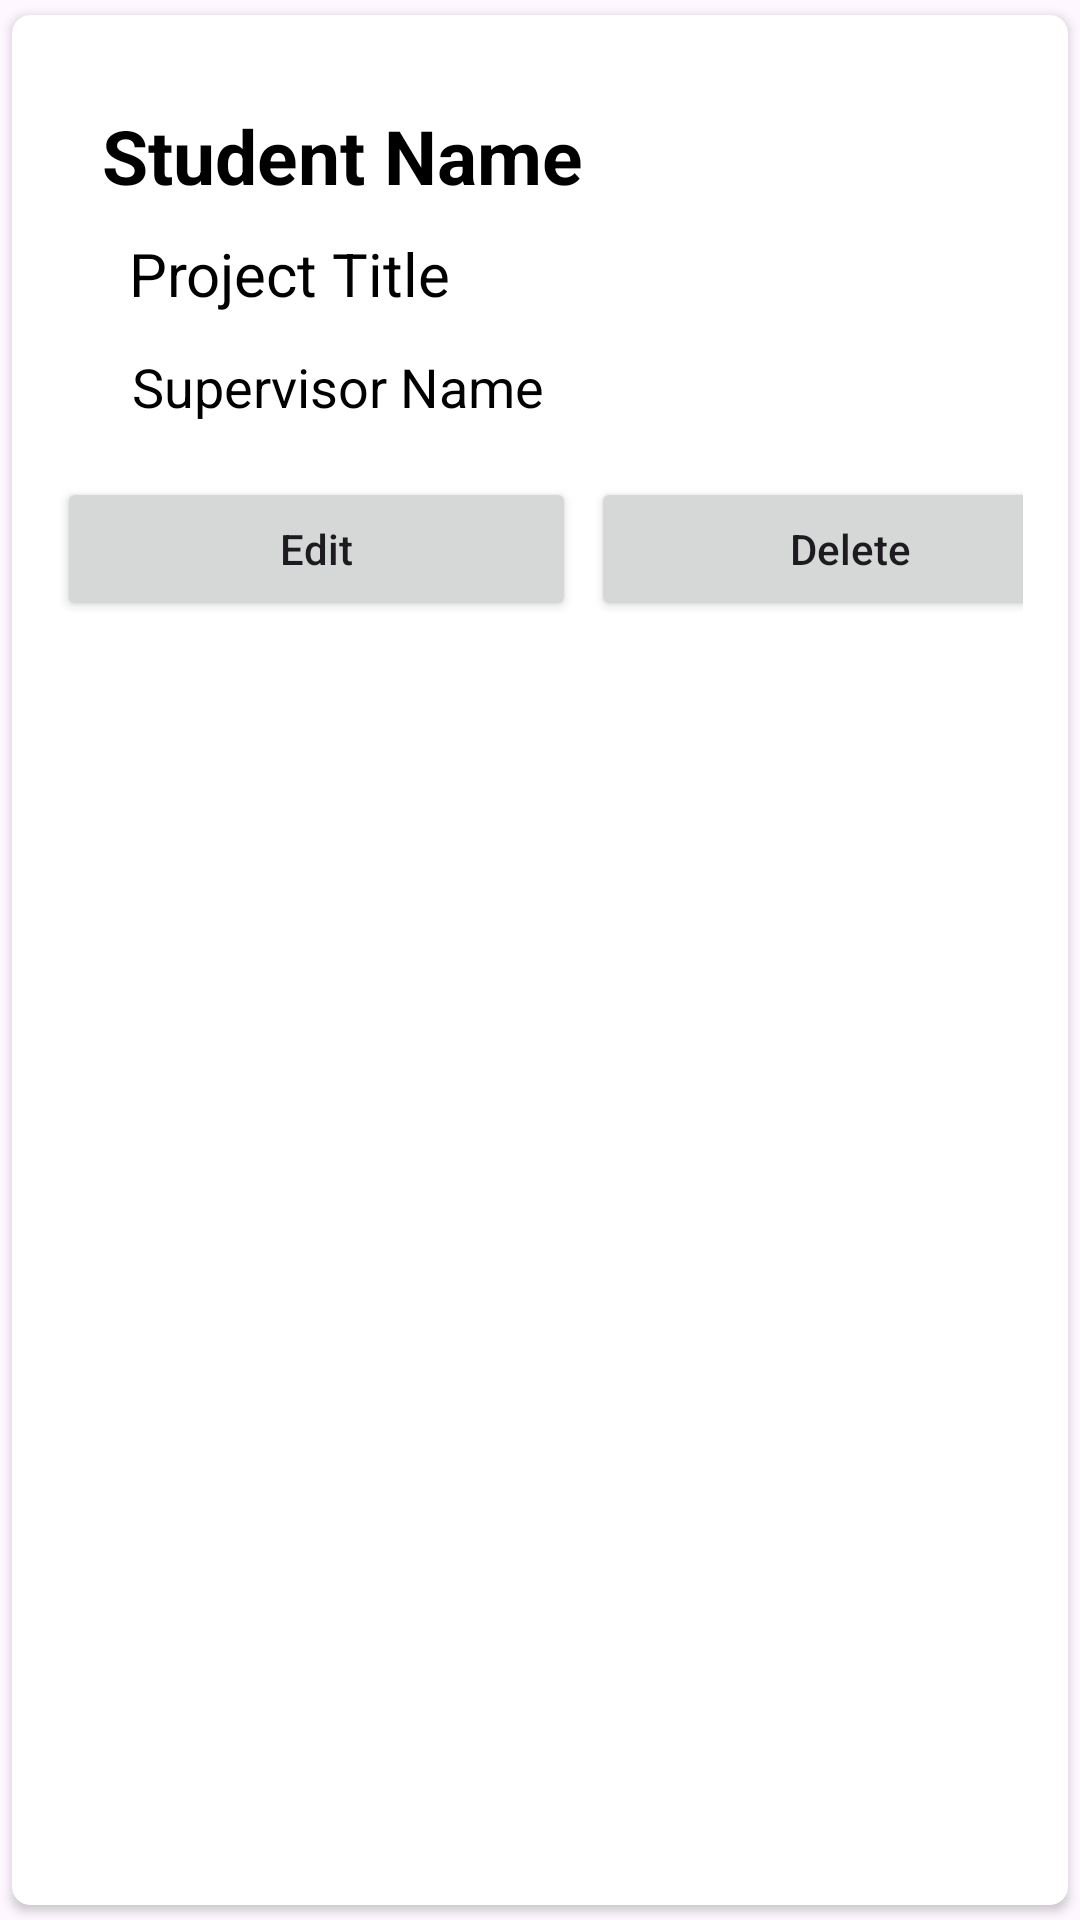

This screen was rendered from an Android layout file. Write that file and the resources it references.
<!-- AndroidManifest.xml: application theme Theme.FYP_Portal -->
<!-- res/layout/main_item2.xml -->
<?xml version="1.0" encoding="utf-8"?>
<androidx.cardview.widget.CardView xmlns:android="http://schemas.android.com/apk/res/android"
    android:layout_width="match_parent"
    android:layout_height="wrap_content"
    xmlns:app="http://schemas.android.com/apk/res-auto"
    app:cardCornerRadius="6dp"
    android:elevation="6dp"
    app:cardUseCompatPadding="true">

    <RelativeLayout
        android:layout_width="match_parent"
        android:layout_height="wrap_content"
        android:padding="15dp">


        <TextView
            android:id="@+id/StudentText"
            android:layout_width="match_parent"
            android:layout_height="wrap_content"
            android:layout_alignParentStart="true"
            android:layout_alignParentTop="true"
            android:layout_alignParentEnd="true"
            android:layout_marginStart="15dp"
            android:layout_marginLeft="10dp"

            android:layout_marginTop="15dp"
            android:layout_marginEnd="15dp"
            android:text="Student Name"
            android:textColor="#000"
            android:textSize="25sp"
            android:textStyle="bold" />

        <TextView
            android:id="@+id/ProjectTitleText"
            android:layout_width="match_parent"
            android:layout_height="wrap_content"
            android:layout_below="@+id/StudentText"
            android:layout_alignParentStart="true"
            android:layout_alignParentEnd="true"
            android:layout_marginStart="24dp"
            android:layout_marginLeft="10dp"
            android:layout_marginTop="9dp"
            android:layout_marginEnd="15dp"
            android:text="Project Title"
            android:textColor="#000"
            android:textSize="20sp" />

        <TextView
            android:id="@+id/SupervisorText"
            android:layout_width="match_parent"
            android:layout_height="wrap_content"
            android:layout_below="@id/ProjectTitleText"
            android:layout_alignParentStart="true"
            android:layout_alignParentEnd="true"
            android:layout_marginStart="25dp"
            android:layout_marginLeft="10dp"
            android:layout_marginTop="12dp"
            android:layout_marginEnd="15dp"
            android:text="Supervisor Name"
            android:textColor="#000"
            android:textSize="18sp" />

        <LinearLayout
            android:layout_width="match_parent"
            android:layout_height="wrap_content"
            android:layout_below="@+id/SupervisorText"
            android:layout_marginTop="18dp"
            android:orientation="horizontal">

            <Button
                android:id="@+id/btnEdit"
                android:layout_width="173dp"
                android:layout_height="wrap_content"
                android:layout_marginRight="5dp"
                android:text="Edit"
                android:textAllCaps="false" />

            <Button
                android:id="@+id/btnDelete"
                android:layout_width="173dp"
                android:layout_height="wrap_content"
                android:layout_marginRight="5dp"
                android:text="Delete"
                android:textAllCaps="false" />


        </LinearLayout>

    </RelativeLayout>
</androidx.cardview.widget.CardView>
<!-- resources referenced by this layout -->
<resources>
  <style name="Theme.FYP_Portal" parent="Base.Theme.FYP_Portal" />
  <style name="Base.Theme.FYP_Portal" parent="Theme.Material3.DayNight.NoActionBar">
          
          
      </style>
</resources>
